9-way image classification set "pr" from GitHub (ndrpscl/MNetv3); label vocabulary: butterhead lettuce, crisphead lettuce, curly lettuce, iceberg lettuce, lollo lettuce, looseleaf lettuce, oak leaf lettuce, red leaf lettuce, romaine lettuce.

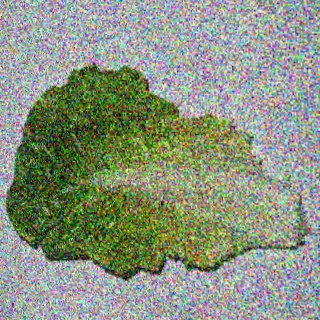
Label: romaine lettuce

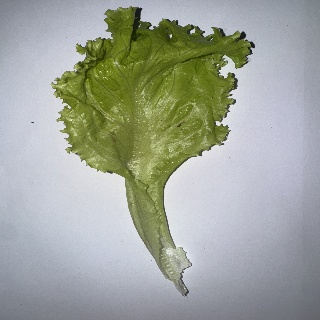
Label: curly lettuce

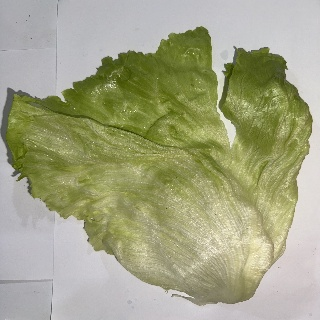
Label: iceberg lettuce

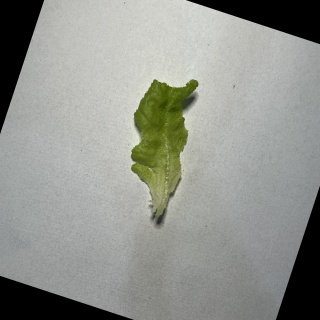
Label: oak leaf lettuce

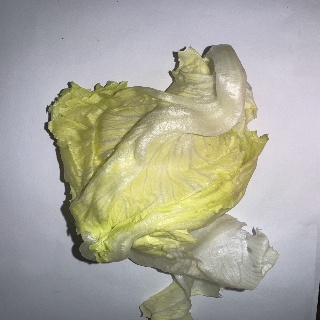
Label: crisphead lettuce

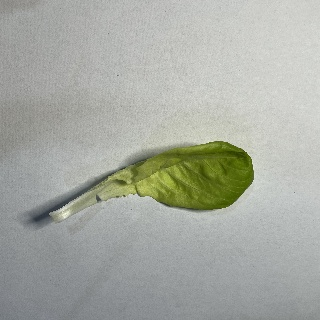
Label: butterhead lettuce
